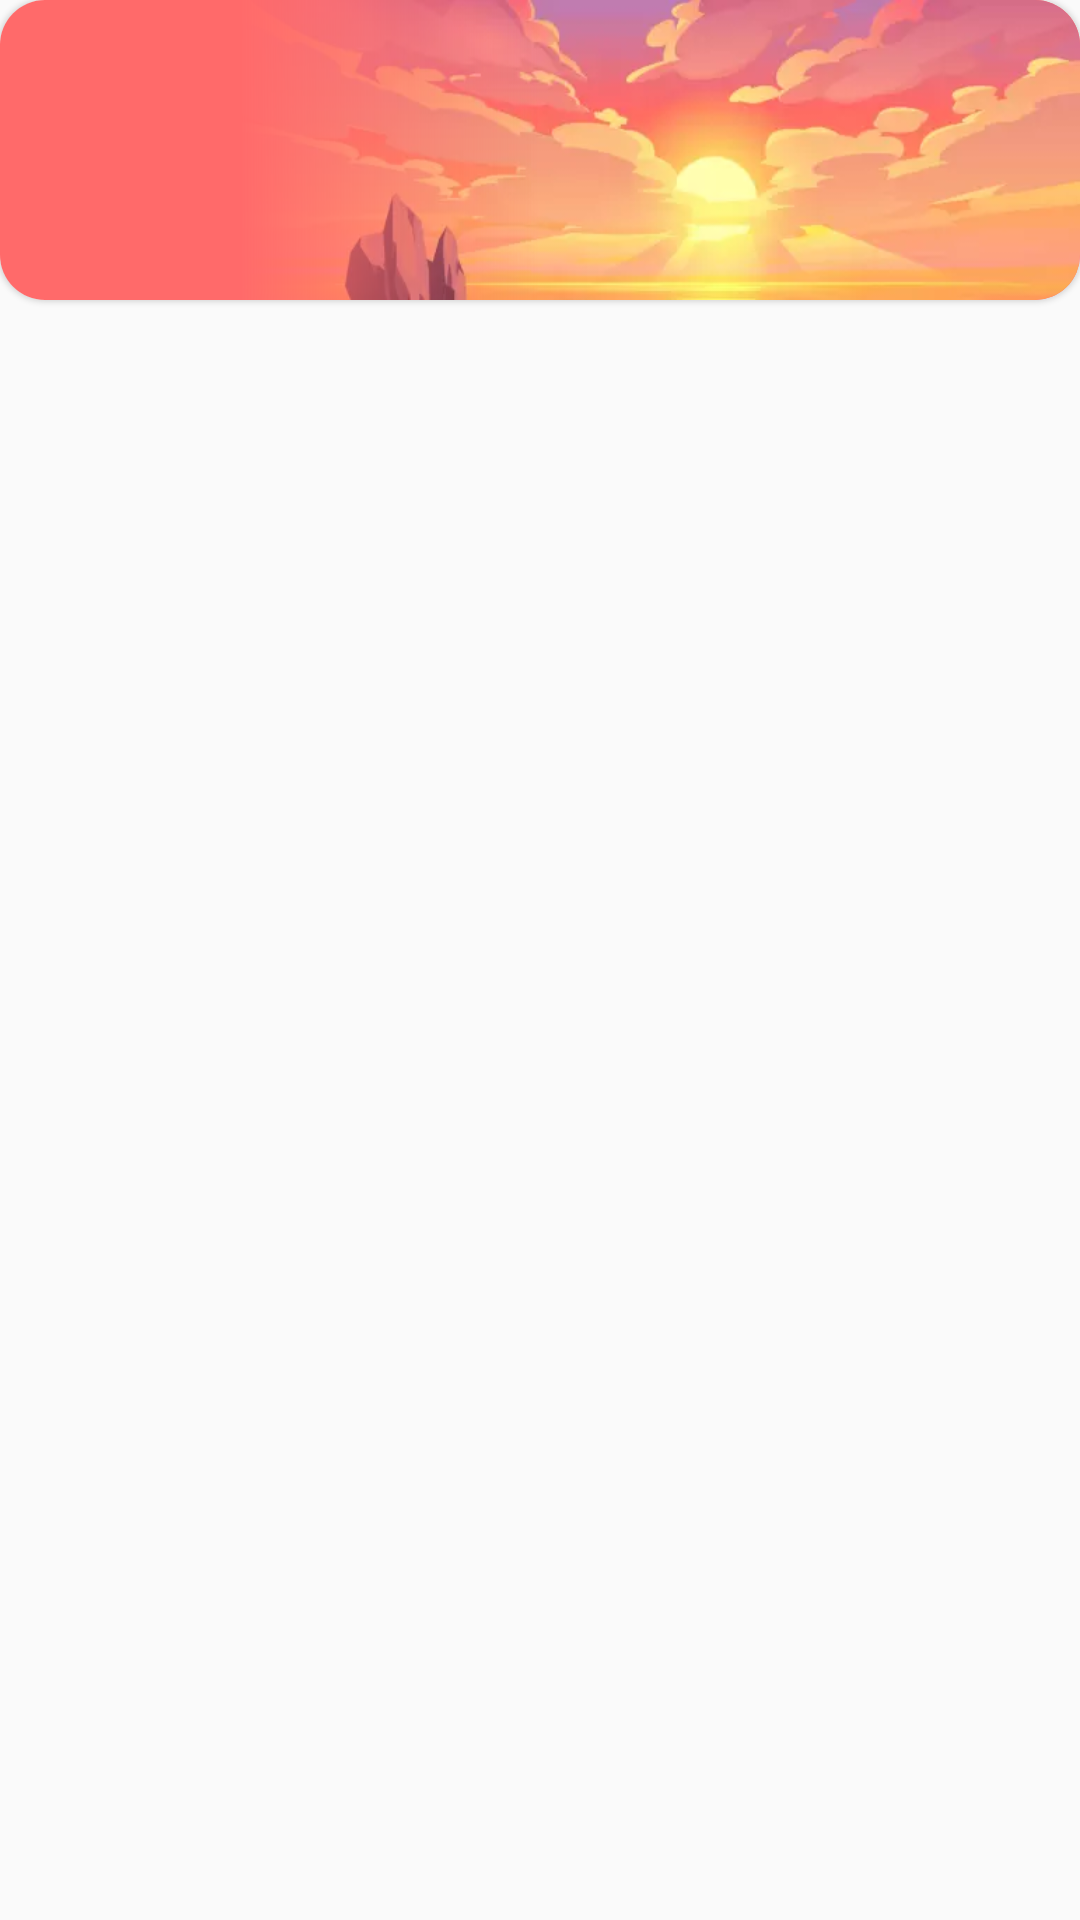

Reconstruct the res/layout file that produces this screen, plus the resources it refers to.
<!-- AndroidManifest.xml: application theme AppTheme.NoActionBar -->
<!-- res/layout/holder_daily_prayer_item.xml -->
<?xml version="1.0" encoding="utf-8"?>
<layout xmlns:tools="http://schemas.android.com/tools"
    xmlns:android="http://schemas.android.com/apk/res/android"
    xmlns:app="http://schemas.android.com/apk/res-auto">

    <data>


    </data>

    <androidx.constraintlayout.widget.ConstraintLayout
        android:layout_width="match_parent"
        android:layout_height="wrap_content"
        android:layout_marginStart="8dp"
        android:layout_marginTop="@dimen/marginUpAndDown"
        android:layout_marginBottom="@dimen/marginUpAndDown"
        android:layout_marginEnd="8dp">

        <com.google.android.material.card.MaterialCardView
            android:id="@+id/cardView"
            style="@style/homeScreenMaterialCardView"
            android:layout_width="match_parent"
            android:layout_height="@dimen/materialCardView_Height"
            app:layout_constraintBottom_toBottomOf="parent"
            app:layout_constraintEnd_toEndOf="parent"
            app:layout_constraintHorizontal_bias="0.5"
            app:layout_constraintStart_toStartOf="parent"
            app:layout_constraintTop_toTopOf="parent"
            app:layout_constraintVertical_bias="0.0">

            <androidx.constraintlayout.widget.ConstraintLayout
                android:id="@+id/container_ConstraintLayout"
                android:layout_width="match_parent"
                android:layout_height="wrap_content"
                android:background="@color/asr_color">


                <ImageView
                    android:id="@+id/item_BgImage"
                    android:layout_width="@dimen/imageview_width"
                    android:layout_height="wrap_content"
                    android:contentDescription="@string/app_name"
                    android:scaleType="fitXY"
                    android:src="@drawable/asr_home_image"
                    app:layout_constraintBottom_toBottomOf="parent"
                    app:layout_constraintEnd_toEndOf="parent"
                    app:layout_constraintTop_toTopOf="parent" />

                <View
                    android:id="@+id/view"
                    android:layout_width="100dp"
                    android:layout_height="match_parent"
                    android:background="@drawable/asr_home_gradient_drawable"
                    app:layout_constraintStart_toStartOf="@+id/item_BgImage"
                    app:layout_constraintTop_toTopOf="@+id/item_BgImage" />

                <TextView
                    android:id="@+id/item_TextView"
                    style="@style/TextAppearance.AppTheme.Headline4"
                    android:layout_width="wrap_content"
                    android:layout_height="wrap_content"
                    android:layout_marginStart="24dp"
                    android:textColor="@color/whiteColor"
                    android:textSize="@dimen/textSize"
                    app:layout_constraintBottom_toBottomOf="parent"
                    app:layout_constraintStart_toStartOf="parent"
                    app:layout_constraintTop_toTopOf="parent"
                    app:layout_constraintVertical_bias="0.5"
                    tools:text="fajr \n4:15am" />


            </androidx.constraintlayout.widget.ConstraintLayout>

        </com.google.android.material.card.MaterialCardView>
    </androidx.constraintlayout.widget.ConstraintLayout>

</layout>
<!-- resources referenced by this layout -->
<resources>
  <color name="asr_color">#FF6A6A</color>
  <color name="whiteColor">#fff</color>
  <dimen name="imageview_width">580dp</dimen>
  <dimen name="marginUpAndDown">8dp</dimen>
  <dimen name="materialCardView_Height">100dp</dimen>
  <dimen name="textSize">22sp</dimen>
  <!-- drawable asr_home_gradient_drawable (drawable) -->
  <?xml version="1.0" encoding="utf-8"?>
  <shape xmlns:android="http://schemas.android.com/apk/res/android">
      <gradient
          android:type="linear"
          android:angle="0"
          android:startColor="@color/asr_color"
          android:endColor="@android:color/transparent" />
  </shape>
  <!-- drawable asr_home_image: png bitmap (drawable, 123245 bytes) -->
  <string name="app_name" translatable="false">Triumph Path</string>
  <style name="TextAppearance.AppTheme.Headline4" parent="TextAppearance.MaterialComponents.Headline4">
          
          <item name="fontFamily">@font/nunito_bold</item>
          <item name="fontStyle">normal</item>
          <item name="android:textSize">34sp</item>
      </style>
  <style name="homeScreenMaterialCardView" parent="@style/Widget.MaterialComponents.CardView">
          <item name="shapeAppearanceOverlay">@style/cornerCutHomeScreen</item>
          
      </style>
  <style name="AppTheme.NoActionBar" parent="Theme.MaterialComponents.DayNight.DarkActionBar.Bridge">
          <item name="windowActionBar">false</item>
          <item name="windowNoTitle">true</item>
          <item name="android:textColorSecondary">@color/headingNormalTextColor</item>
          <item name="android:windowDrawsSystemBarBackgrounds">true</item>
          <item name="android:statusBarColor">@color/statusBarColor</item>
          <item name="android:navigationBarColor">@color/colorPrimary</item>
          
  
  
      </style>
  <style name="cornerCutHomeScreen">
          <item name="cornerFamily">rounded</item>
          <item name="cornerSize">15dp</item>
      </style>
  <color name="headingNormalTextColor">#353131</color>
  <color name="statusBarColor">#fcfcfc</color>
  <color name="colorPrimary">#f2f2f2</color>
</resources>
